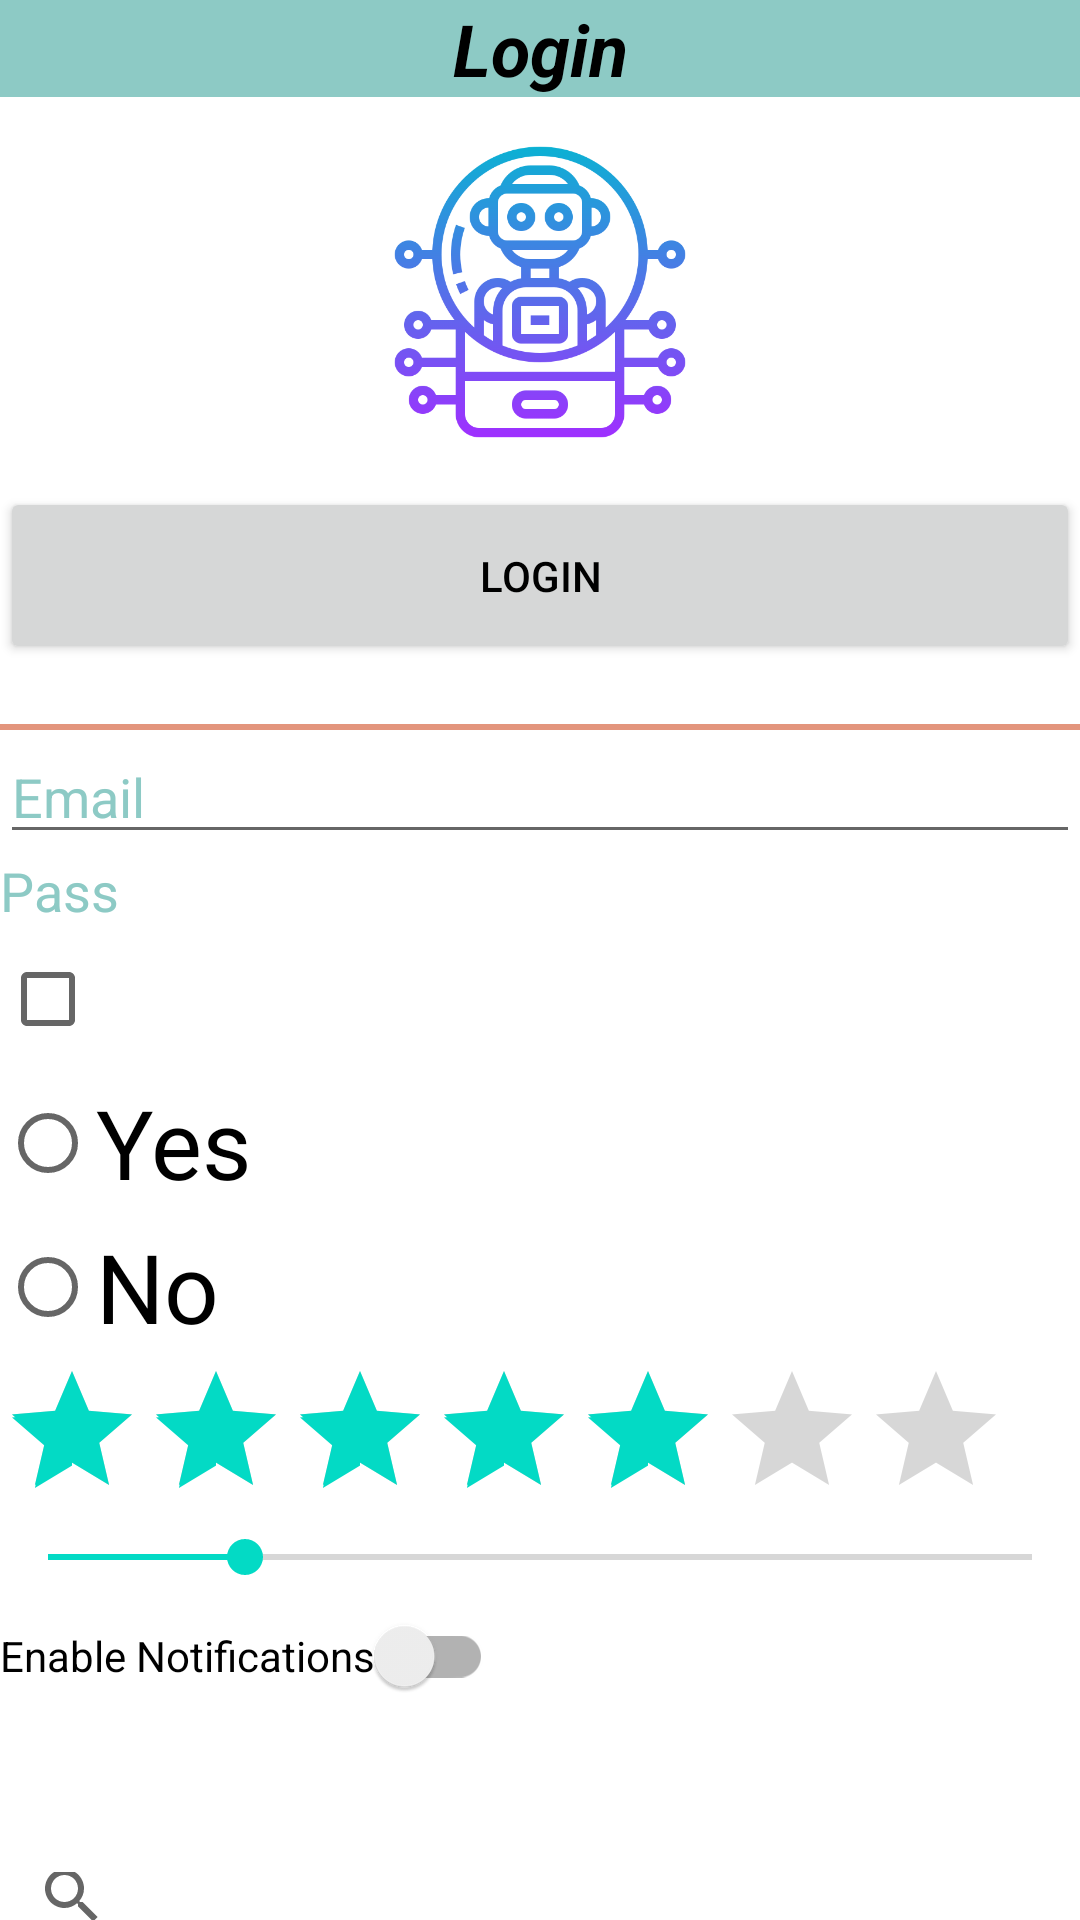

Reconstruct the res/layout file that produces this screen, plus the resources it refers to.
<!-- AndroidManifest.xml: application theme Theme.AndroidFundamentals2Nov -->
<!-- res/layout/activity_main.xml -->
<?xml version="1.0" encoding="utf-8"?>
<LinearLayout xmlns:android="http://schemas.android.com/apk/res/android"
    xmlns:tools="http://schemas.android.com/tools"
    android:layout_width="match_parent"
    android:layout_height="match_parent"
    android:layout_marginStart="10dp"
    android:layout_marginEnd="10dp"
    android:orientation="vertical"
    tools:context=".MainActivity">

    <TextView
        android:id="@+id/authentificationTitle"
        android:layout_width="match_parent"
        android:layout_height="wrap_content"
        android:background="@color/light_blue"
        android:gravity="center"
        android:text="Login"
        android:textColor="@color/black"
        android:textSize="@dimen/medium_title_dimen"
        android:textStyle="italic|bold" />

    <ImageView
        android:id="@+id/imageView"
        android:layout_width="100dp"
        android:layout_height="100dp"
        android:layout_gravity="center"
        android:layout_margin="15dp"
        android:src="@drawable/android_img"
        android:visibility="visible" />


    <Button
        android:id="@+id/loginButton"
        android:layout_width="match_parent"
        android:layout_height="wrap_content"
        android:layout_marginBottom="20dp"
        android:padding="20dp"
        android:text="LogIn"
        android:textColor="@color/black" />


    <View
        android:layout_width="match_parent"
        android:layout_height="2dp"
        android:background="@color/orange" />

    <EditText
        android:id="@+id/emailAddress"
        android:layout_width="match_parent"
        android:layout_height="wrap_content"
        android:hint="Email"
        android:inputType="textEmailAddress"
        android:textColor="@color/black"
        android:textColorHint="@color/light_blue"
        android:textSize="@dimen/imput_medium_text_size" />

    <EditText
        android:id="@+id/password"
        android:layout_width="match_parent"
        android:layout_height="wrap_content"
        android:background="@android:color/transparent"
        android:hint="Pass"
        android:inputType="numberPassword"
        android:textColor="@color/black"
        android:textColorHint="@color/light_blue"
        android:textSize="@dimen/imput_medium_text_size" />

    <CheckBox
        android:id="@+id/rememberMe"
        android:layout_width="wrap_content"
        android:layout_height="wrap_content" />

    <RadioGroup
        android:id="@+id/radioGroup"
        android:layout_width="match_parent"
        android:layout_height="wrap_content">

        <RadioButton
            android:id="@+id/yes"
            android:layout_width="wrap_content"
            android:layout_height="wrap_content"
            android:text="Yes"
            android:textSize="32dp" />

        <RadioButton
            android:id="@+id/no"
            android:layout_width="wrap_content"
            android:layout_height="wrap_content"
            android:text="No"
            android:textSize="32dp" />
    </RadioGroup>


    <RatingBar
        android:id="@+id/ratingBar"
        android:layout_width="wrap_content"
        android:layout_height="wrap_content"
        android:isIndicator="false"
        android:numStars="7"
        android:rating="5"
        android:stepSize="1" />

    <SeekBar
        android:id="@+id/seekBar"
        android:layout_width="match_parent"
        android:layout_height="wrap_content"
        android:max="100"
        android:progress="20" />

    <androidx.appcompat.widget.SwitchCompat
        android:id="@+id/notificationSwitch"
        android:layout_width="wrap_content"
        android:layout_height="wrap_content"
        android:text="Enable Notifications" />

    <ProgressBar
        android:id="@+id/progressCircular"
        style="@style/Widget.AppCompat.ProgressBar"
        android:layout_width="wrap_content"
        android:layout_height="wrap_content" />

    <SearchView
        android:id="@+id/searchView"
        android:layout_width="match_parent"
        android:layout_height="wrap_content"
        android:queryHint="Search Photos" />

    <LinearLayout
        android:layout_width="match_parent"
        android:layout_height="wrap_content"
        android:background="@color/orange">
        <ProgressBar
            android:id="@+id/progress"
            style="@style/Widget.AppCompat.ProgressBar"
            android:layout_width="wrap_content"
            android:layout_height="wrap_content" />

        <SearchView
            android:id="@+id/search"
            android:layout_width="match_parent"
            android:layout_height="wrap_content"
            android:queryHint="Search Photos" />

    </LinearLayout>
</LinearLayout>
<!-- resources referenced by this layout -->
<resources>
  <color name="black">#FF000000</color>
  <color name="light_blue">#8DCAC5</color>
  <color name="orange">#E3957D</color>
  <dimen name="imput_medium_text_size">18sp</dimen>
  <dimen name="medium_title_dimen">24sp</dimen>
  <!-- drawable android_img: png bitmap (drawable, 44041 bytes) -->
  <style name="Theme.AndroidFundamentals2Nov" parent="Theme.MaterialComponents.DayNight.DarkActionBar">
          
          <item name="colorPrimary">@color/purple_500</item>
          <item name="colorPrimaryVariant">@color/purple_700</item>
          <item name="colorOnPrimary">@color/white</item>
          
          <item name="colorSecondary">@color/teal_200</item>
          <item name="colorSecondaryVariant">@color/teal_700</item>
          <item name="colorOnSecondary">@color/black</item>
          
          <item name="android:statusBarColor" tools:targetApi="l">?attr/colorPrimaryVariant</item>
          
      </style>
  <color name="purple_500">#FF6200EE</color>
  <color name="purple_700">#FF3700B3</color>
  <color name="white">#FFFFFFFF</color>
  <color name="teal_200">#FF03DAC5</color>
  <color name="teal_700">#FF018786</color>
</resources>
